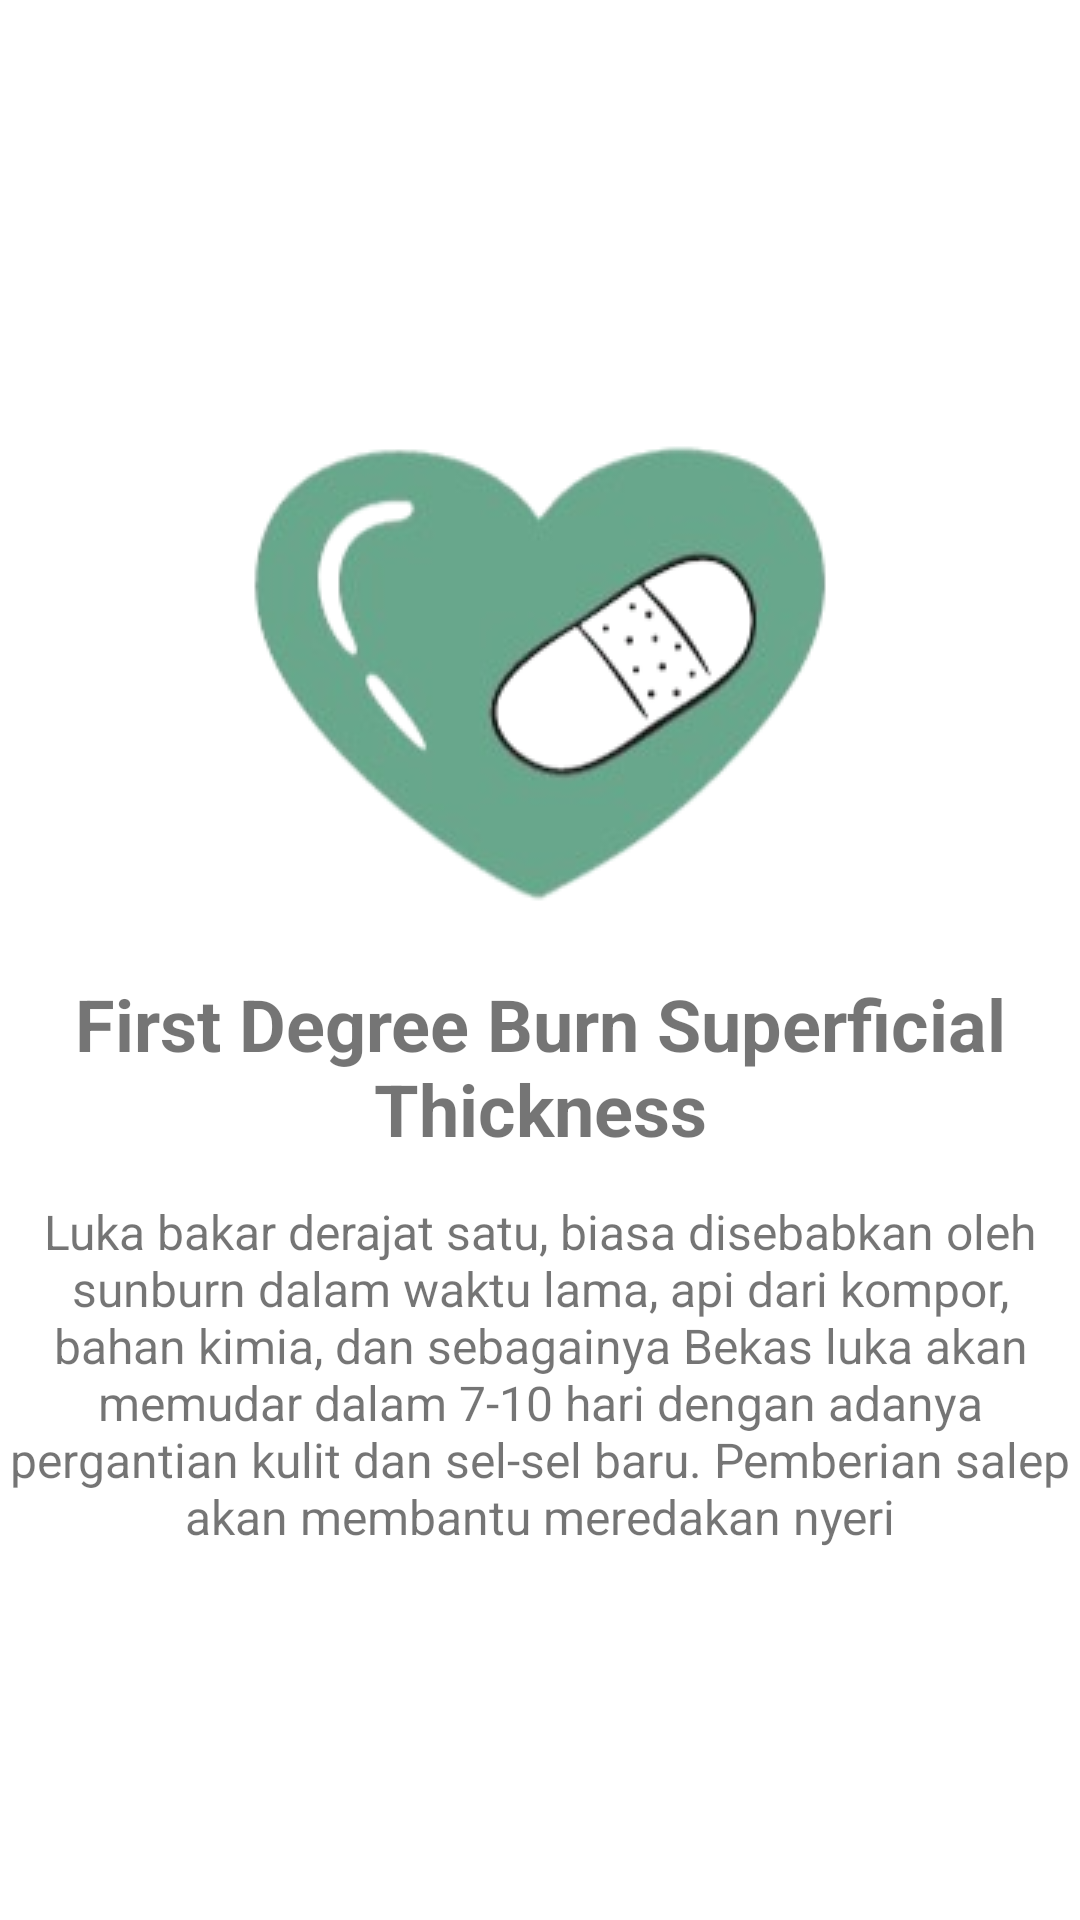

This screen was rendered from an Android layout file. Write that file and the resources it references.
<!-- AndroidManifest.xml: application theme Theme.SkinBurnClassification -->
<!-- res/layout/activity_skin_burn1.xml -->
<?xml version="1.0" encoding="utf-8"?>
<androidx.constraintlayout.widget.ConstraintLayout xmlns:android="http://schemas.android.com/apk/res/android"
    xmlns:app="http://schemas.android.com/apk/res-auto"
    xmlns:tools="http://schemas.android.com/tools"
    android:layout_width="match_parent"
    android:layout_height="match_parent"
    tools:context=".SkinBurn1Activity">

    <LinearLayout
        android:layout_width="match_parent"
        android:layout_height="wrap_content"
        android:orientation="vertical"
        app:layout_constraintBottom_toBottomOf="parent"
        app:layout_constraintEnd_toEndOf="parent"
        app:layout_constraintStart_toStartOf="parent"
        app:layout_constraintTop_toTopOf="parent">

        <ImageView
            android:layout_width="wrap_content"
            android:layout_height="wrap_content"
            android:layout_gravity="center"
            android:src="@drawable/skin_burn_1" />

        <TextView
            android:layout_width="wrap_content"
            android:layout_height="wrap_content"
            android:layout_gravity="center"
            android:text="First Degree Burn Superficial Thickness"
            android:textAlignment="center"
            android:textSize="24sp"
            android:textStyle="bold" />

        <TextView
            android:layout_width="wrap_content"
            android:layout_height="wrap_content"
            android:layout_gravity="center"
            android:layout_marginTop="14dp"
            android:text="@string/skin_burn_1"
            android:textAlignment="center"
            android:textSize="16sp" />

    </LinearLayout>

</androidx.constraintlayout.widget.ConstraintLayout>
<!-- resources referenced by this layout -->
<resources>
  <!-- drawable skin_burn_1: png bitmap (drawable, 29925 bytes) -->
  <string name="skin_burn_1">Luka bakar derajat satu, biasa disebabkan oleh sunburn dalam waktu lama, api dari kompor, bahan kimia, dan sebagainya Bekas luka akan memudar dalam 7-10 hari dengan adanya pergantian kulit dan sel-sel baru. Pemberian salep akan membantu meredakan nyeri</string>
  <style name="Theme.SkinBurnClassification" parent="Base.Theme.SkinBurnClassification" />
  <style name="Base.Theme.SkinBurnClassification" parent="Theme.MaterialComponents.DayNight.NoActionBar">
          
          <item name="colorPrimary">#4CAF50</item>
          <item name="colorPrimaryVariant">#479C4A</item>
          <item name="android:statusBarColor" tools:targetApi="l">?attr/colorPrimaryVariant</item>
          <item name="android:windowIsTranslucent">true</item>
      </style>
</resources>
